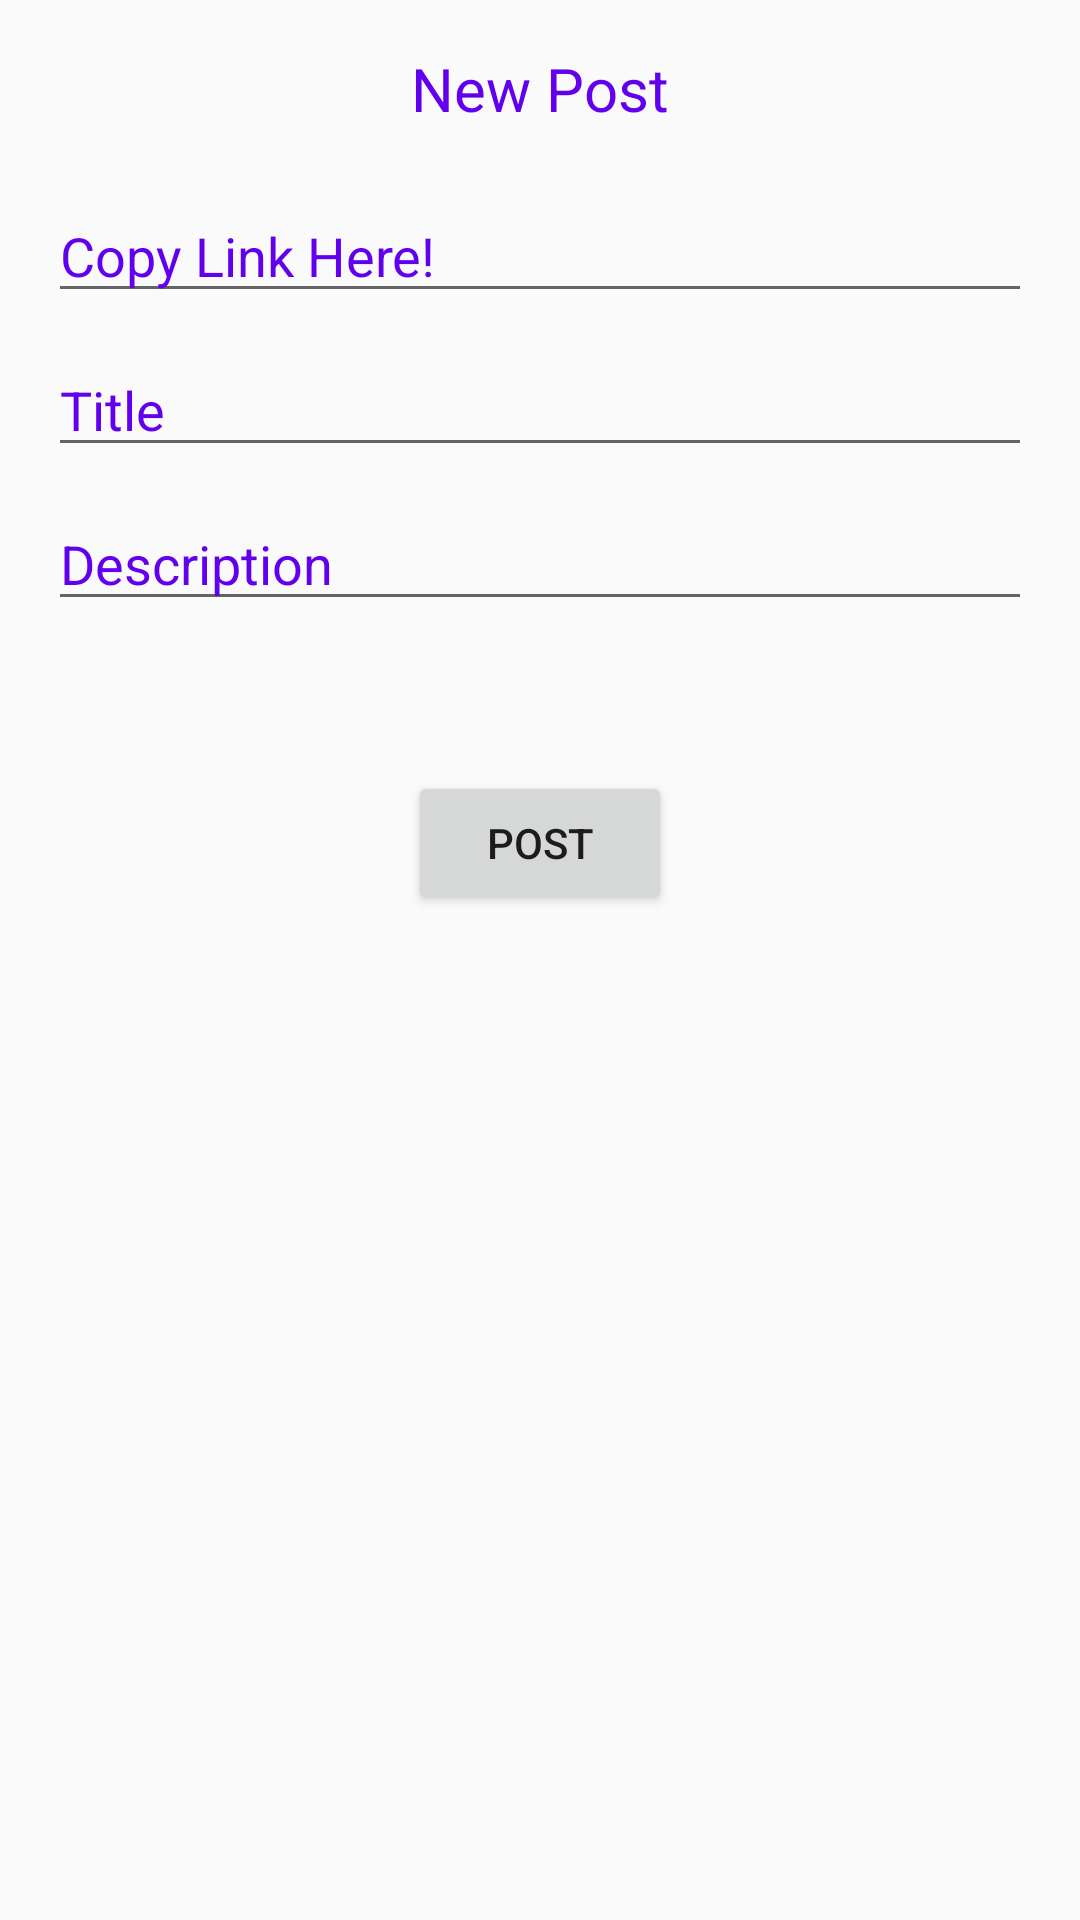

Produce the Android XML layout that renders to this screen, including the resource entries it uses.
<!-- AndroidManifest.xml: application theme AppTheme -->
<!-- res/layout/activity_add__post.xml -->
<?xml version="1.0" encoding="utf-8"?>
<RelativeLayout xmlns:android="http://schemas.android.com/apk/res/android"
    xmlns:tools="http://schemas.android.com/tools"
    android:layout_width="match_parent"
    android:layout_height="match_parent"
    android:paddingBottom="@dimen/activity_vertical_margin"
    android:paddingLeft="@dimen/activity_horizontal_margin"
    android:paddingRight="@dimen/activity_horizontal_margin"
    android:paddingTop="@dimen/activity_vertical_margin"
    tools:context="com.thenewboston.focus_tab.Add_Post"
    >
    <TextView
        android:layout_width="wrap_content"
        android:layout_height="wrap_content"
        android:layout_centerHorizontal="true"
        android:text="New Post"
        android:textColor="@color/colorPrimary"
        android:textSize="20dp"
        android:id="@+id/new_post"/>
    <EditText
        android:layout_width="match_parent"
        android:layout_height="wrap_content"
        android:layout_below="@id/new_post"
        android:layout_marginTop="20dp"
        android:hint="Copy Link Here!"
        android:textColorHint="@color/colorPrimary"
        android:id="@+id/link_input"/>
    <EditText
        android:layout_width="match_parent"
        android:layout_height="wrap_content"
        android:layout_below="@id/link_input"
        android:layout_marginTop="10dp"
        android:hint="Title"
        android:textColorHint="@color/colorPrimary"
        android:id="@+id/title_input"
        />
    <EditText
        android:layout_width="match_parent"
        android:layout_height="wrap_content"
        android:layout_below="@id/title_input"
        android:layout_marginTop="10dp"
        android:hint="Description"
        android:textColorHint="@color/colorPrimary"
        android:id="@+id/desc_input"
        />
    <Button
        android:layout_width="wrap_content"
        android:layout_height="wrap_content"
        android:text="POST"
        android:layout_below="@+id/desc_input"
        android:layout_centerHorizontal="true"
        android:layout_marginTop="50dp"
        android:id="@+id/enter"
        android:onClick="button"/>


</RelativeLayout>
<!-- resources referenced by this layout -->
<resources>
  <dimen name="activity_horizontal_margin">16dp</dimen>
  <dimen name="activity_vertical_margin">16dp</dimen>
  <style name="AppTheme" parent="Theme.AppCompat.Light.NoActionBar">
          
          <item name="colorPrimary">@color/colorPrimary</item>
          <item name="colorPrimaryDark">@color/colorPrimaryDark</item>
          <item name="colorAccent">@color/colorAccent</item>
          <item name="android:windowContentTransitions">true</item>
      </style>
  <!-- not gathered from this repository: default colours our renderer supplied (Android Studio template values) -->
  <color name="colorPrimary">#FF6200EE</color>
  <color name="colorPrimaryDark">#FF3700B3</color>
  <color name="colorAccent">#FF03DAC5</color>
</resources>
